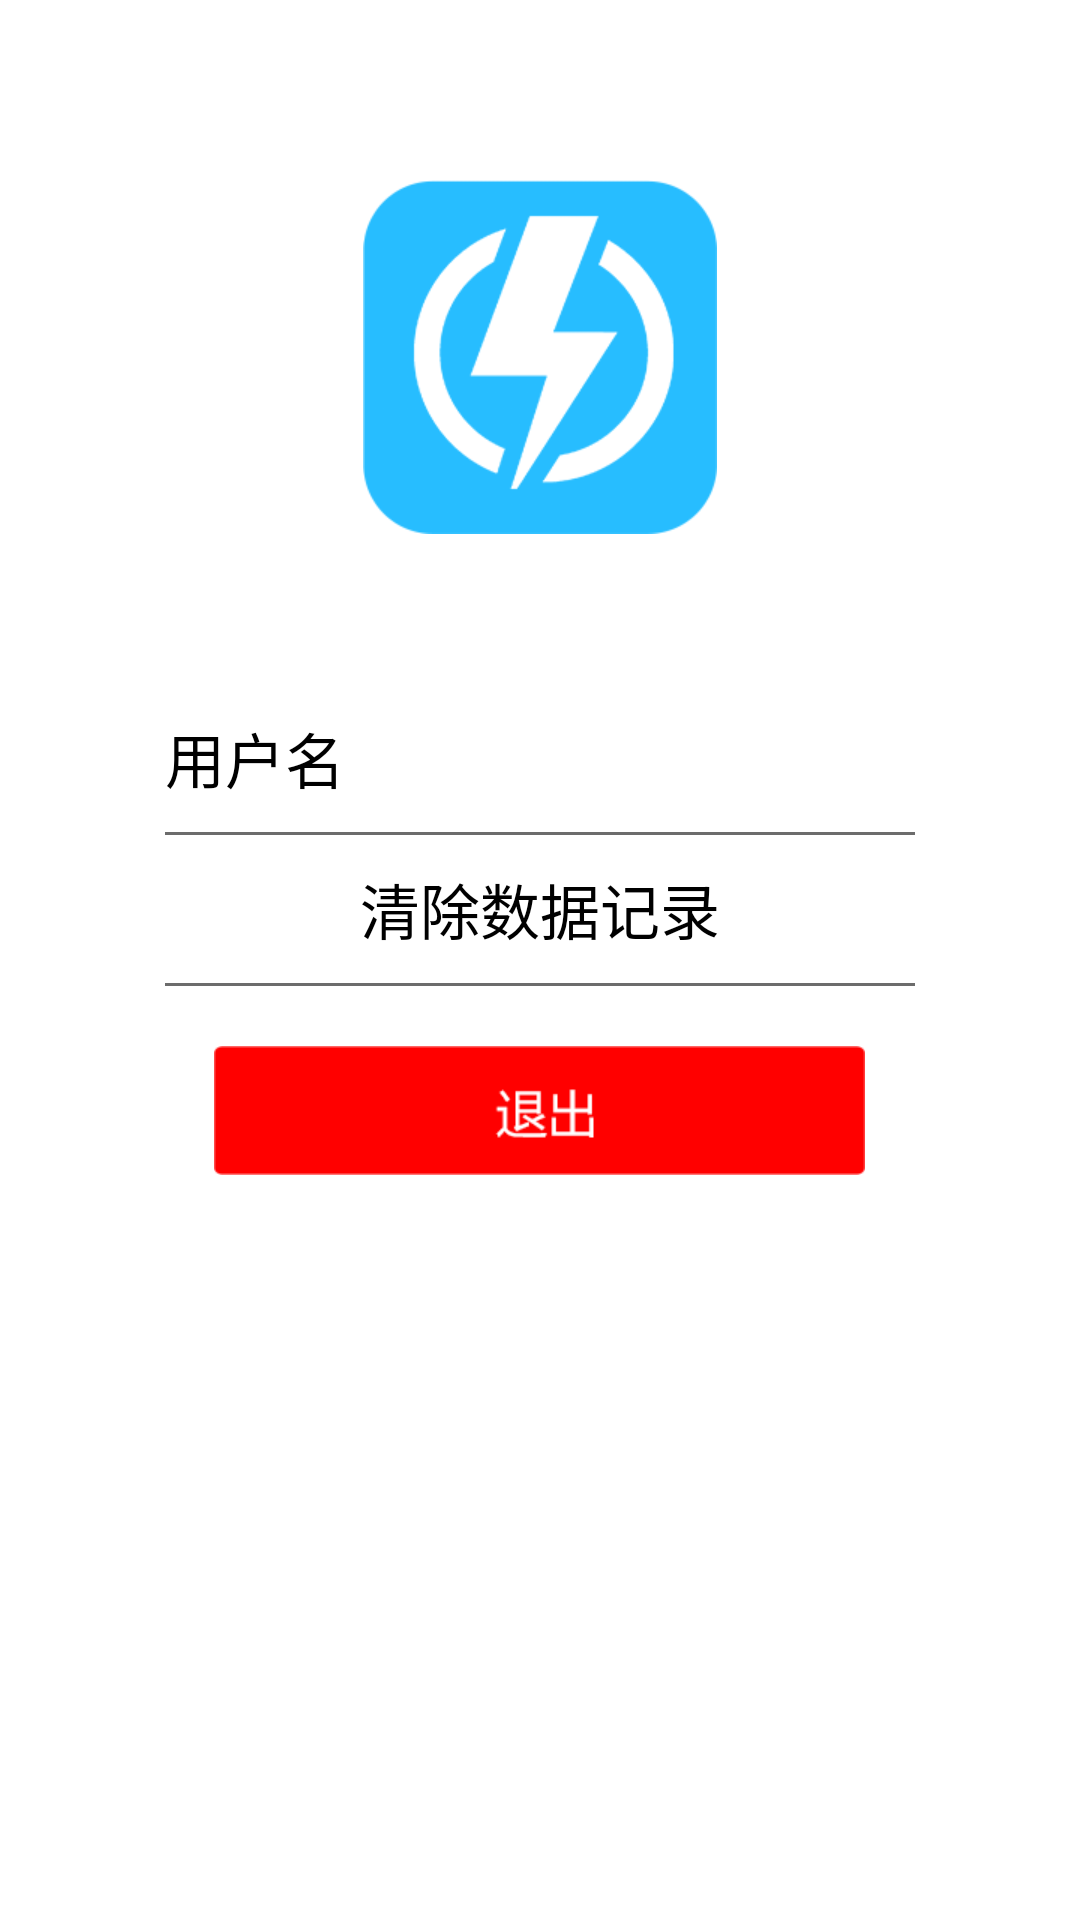

Here is an Android app screen rendered from its layout file. Give the layout XML and the strings, colors and styles it references.
<!-- AndroidManifest.xml: application theme AppTheme -->
<!-- res/layout/fragment_user_center.xml -->
<?xml version="1.0" encoding="utf-8"?>
<ScrollView xmlns:android="http://schemas.android.com/apk/res/android"
    android:layout_width="match_parent"
    android:layout_height="match_parent" >

    <RelativeLayout
        android:layout_width="match_parent"
        android:layout_height="match_parent" >

        <ImageView
            android:id="@+id/iv"
            android:layout_width="wrap_content"
            android:layout_height="wrap_content"
            android:layout_centerHorizontal="true"
            android:layout_marginTop="60dp"
            android:src="@drawable/ic_launcher" />

        <LinearLayout
            android:layout_width="250dp"
            android:layout_height="wrap_content"
            android:layout_below="@id/iv"
            android:layout_centerHorizontal="true"
            android:layout_marginTop="60dp"
            android:orientation="vertical" >

            <RelativeLayout
                android:layout_width="match_parent"
                android:layout_height="wrap_content"
                android:layout_gravity="center_horizontal" >

                <TextView
                    android:layout_width="wrap_content"
                    android:layout_height="wrap_content"
                    android:layout_alignParentLeft="true"
                    android:text="@string/user_name"
                    android:textColor="@color/black"
                    android:textSize="20sp" />

                <TextView
                    android:id="@+id/login_account"
                    android:layout_width="wrap_content"
                    android:layout_height="wrap_content"
                    android:layout_alignParentRight="true"
                    android:textColor="@color/black" />
            </RelativeLayout>

            <View
                android:layout_width="match_parent"
                android:layout_height="1dp"
                android:layout_marginTop="10dp"
                android:background="@color/user_center_line" />

            <TextView
                android:id="@+id/clearDataTV"
                android:layout_width="wrap_content"
                android:layout_height="wrap_content"
                android:layout_gravity="center_horizontal"
                android:layout_marginBottom="10dp"
                android:layout_marginTop="10dp"
                android:text="@string/clear_data"
                android:textColor="@color/black"
                android:textSize="20sp" />

            <View
                android:layout_width="match_parent"
                android:layout_height="1dp"
                android:background="@color/user_center_line" />

            <ImageView
                android:id="@+id/exit"
                android:layout_width="wrap_content"
                android:layout_height="wrap_content"
                android:layout_gravity="center_horizontal"
                android:layout_marginTop="20dp"
                android:src="@drawable/exit" />
        </LinearLayout>

        <ProgressBar
            android:id="@+id/pb"
            style="@android:style/Widget.ProgressBar.Inverse"
            android:layout_width="wrap_content"
            android:layout_height="wrap_content"
            android:layout_centerHorizontal="true"
            android:layout_centerVertical="true"
            android:visibility="gone" />
    </RelativeLayout>

</ScrollView>
<!-- resources referenced by this layout -->
<resources>
  <color name="black">#000</color>
  <color name="user_center_line">#6c6c6c</color>
  <!-- drawable exit: png bitmap (drawable-xhdpi, 5152 bytes) -->
  <!-- drawable ic_launcher: png bitmap (drawable-xhdpi, 17666 bytes) -->
  <string name="clear_data">清除数据记录</string>
  <string name="user_name">用户名</string>
  <style name="AppTheme" parent="AppBaseTheme">
          <item name="android:windowNoTitle">true</item>
          <item name="android:windowAnimationStyle">@style/activityAnimation</item>
      </style>
  <style name="AppBaseTheme" parent="android:Theme.Light" />
  <style name="activityAnimation" parent="@android:style/Animation">
          <item name="android:activityOpenEnterAnimation">@anim/push_right_in</item>
          <item name="android:activityOpenExitAnimation">@anim/push_left_out</item>
          <item name="android:activityCloseEnterAnimation">@anim/push_left_in</item>
          <item name="android:activityCloseExitAnimation">@anim/push_right_out</item>
      </style>
</resources>
